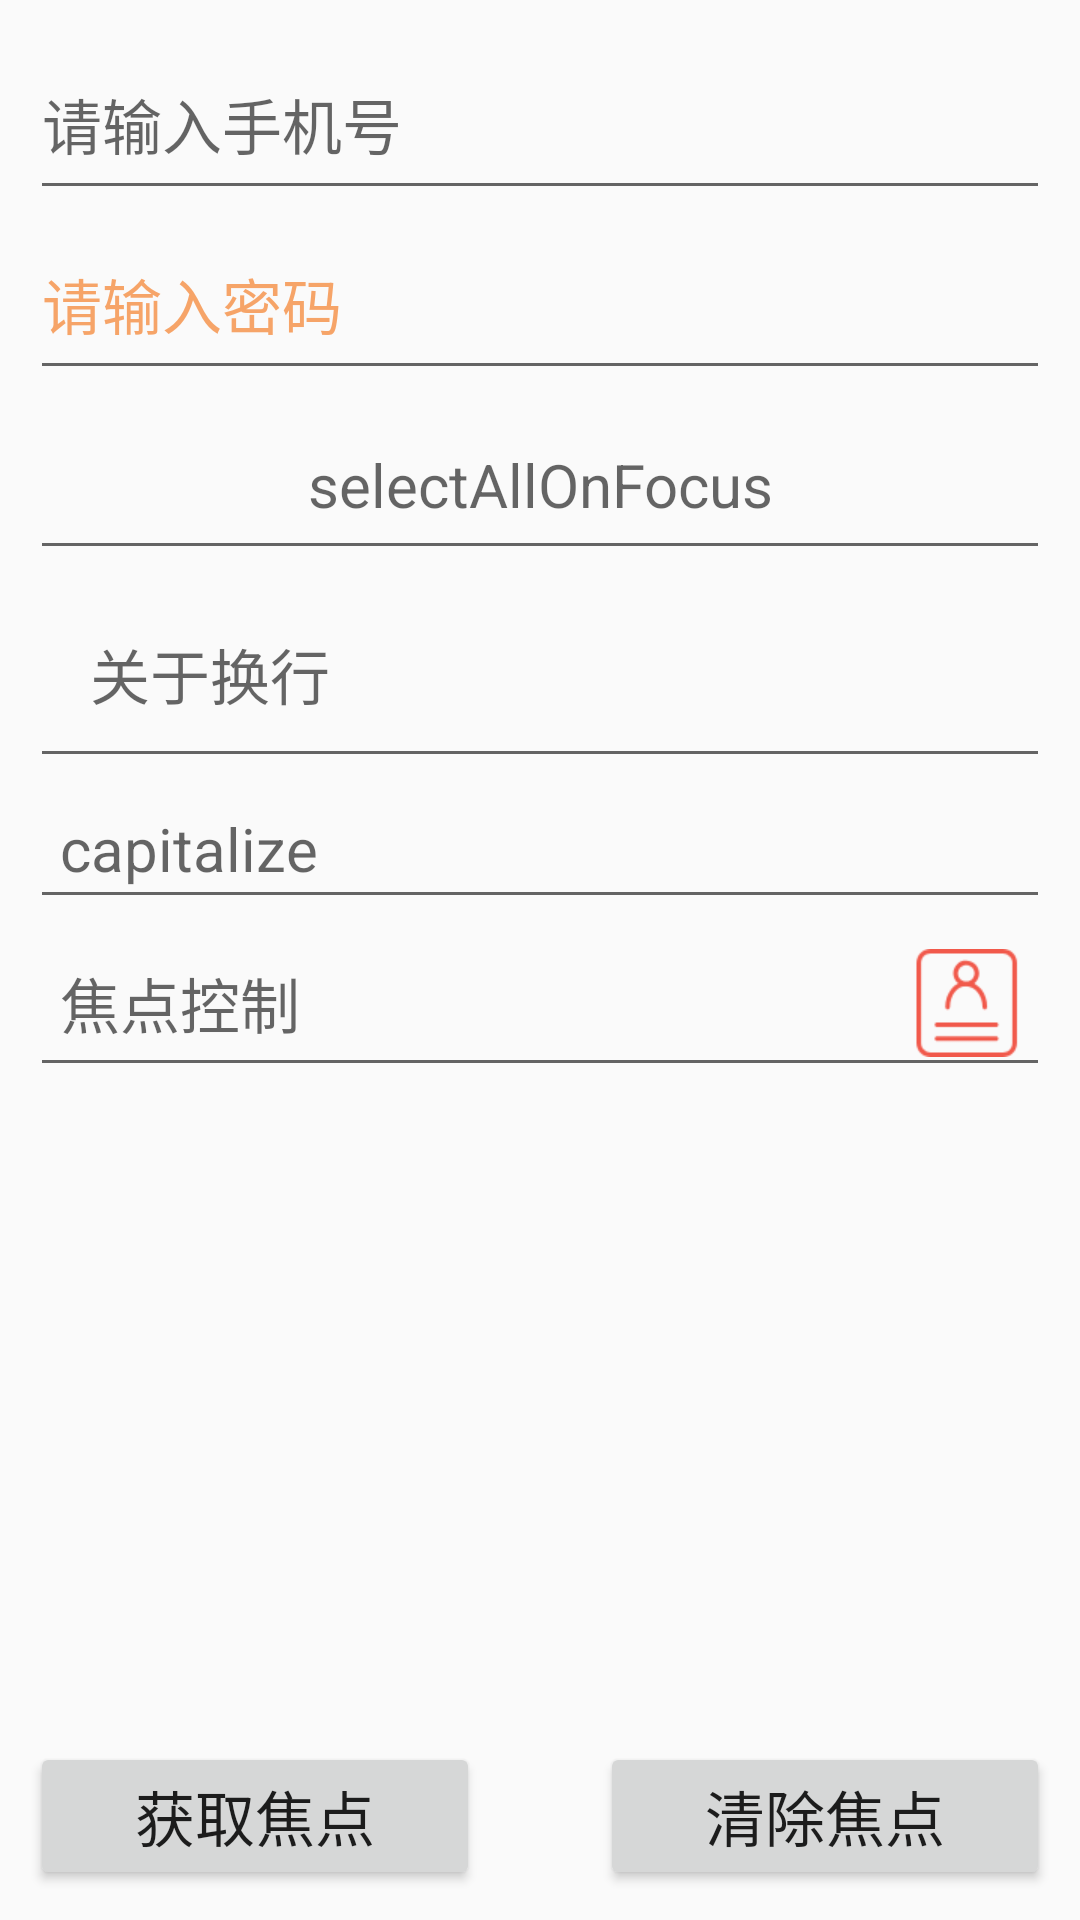

Here is an Android app screen rendered from its layout file. Give the layout XML and the strings, colors and styles it references.
<!-- AndroidManifest.xml: application theme AppTheme -->
<!-- res/layout/activity_edit_text.xml -->
<?xml version="1.0" encoding="utf-8"?>
<androidx.constraintlayout.widget.ConstraintLayout xmlns:android="http://schemas.android.com/apk/res/android"
    xmlns:app="http://schemas.android.com/apk/res-auto"
    xmlns:tools="http://schemas.android.com/tools"
    android:layout_width="match_parent"
    android:layout_height="match_parent"
    tools:context=".systermUI.EditTextActivity"
    android:padding="10dp">

    <EditText
        android:id="@+id/phone_et"
        android:layout_width="match_parent"
        android:layout_height="60dp"
        app:layout_constraintTop_toTopOf="parent"
        android:hint="请输入手机号"
        android:inputType="number"/>

    
    <EditText
        android:id="@+id/pwd_et"
        android:layout_width="match_parent"
        android:layout_height="60dp"
        app:layout_constraintTop_toBottomOf="@id/phone_et"
        android:hint="请输入密码"
        android:textColorHint="#aaf47920"
        android:inputType="numberPassword" />

    
    <EditText
        android:id="@+id/et_1"
        android:layout_width="match_parent"
        android:layout_height="60dp"
        app:layout_constraintTop_toBottomOf="@id/pwd_et"

        android:hint="selectAllOnFocus"
        android:gravity="center"
        android:selectAllOnFocus="true"/>

    
    <EditText
        android:id="@+id/et_2"
        android:layout_width="match_parent"
        android:layout_height="wrap_content"
        app:layout_constraintTop_toBottomOf="@id/et_1"

        android:hint="关于换行"
        android:padding="20dp"
        android:lines="1"
        android:inputType="text"/>

    <EditText
        android:id="@+id/et_3"
        android:layout_width="match_parent"
        android:layout_height="wrap_content"
        android:padding="10dp"
        app:layout_constraintTop_toBottomOf="@id/et_2"

        android:hint="capitalize"
        android:inputType="textCapCharacters"/>

    <EditText
        android:id="@+id/et_4"
        android:layout_width="match_parent"
        android:layout_height="wrap_content"
        app:layout_constraintTop_toBottomOf="@id/et_3"
        android:hint="焦点控制"
        android:padding="10dp"
        android:drawableRight="@drawable/wdjl"/>


    <Button
        android:id="@+id/btn_1"
        android:layout_width="150dp"
        android:layout_height="wrap_content"
        app:layout_constraintBottom_toBottomOf="parent"
        app:layout_constraintLeft_toLeftOf="parent"
        android:text="获取焦点"/>

    <Button
        android:id="@+id/btn_2"
        android:layout_width="150dp"
        android:layout_height="wrap_content"
        app:layout_constraintBottom_toBottomOf="@id/btn_1"
        app:layout_constraintRight_toRightOf="parent"

        android:text="清除焦点"/>


    

</androidx.constraintlayout.widget.ConstraintLayout>
<!-- resources referenced by this layout -->
<resources>
  <!-- drawable wdjl: png bitmap (drawable-xhdpi, 2156 bytes) -->
  <style name="AppTheme" parent="Theme.AppCompat.Light.DarkActionBar">
          
          <item name="colorPrimary">@color/colorPrimary</item>
          <item name="colorPrimaryDark">@color/colorPrimaryDark</item>
          <item name="colorAccent">@color/colorAccent</item>
          <item name="textAllCaps">false</item>
          <item name="android:textSize">20sp</item>
      </style>
  <!-- not gathered from this repository: default colours our renderer supplied (Android Studio template values) -->
  <color name="colorPrimary">#FF6200EE</color>
  <color name="colorPrimaryDark">#FF3700B3</color>
  <color name="colorAccent">#FF03DAC5</color>
</resources>
